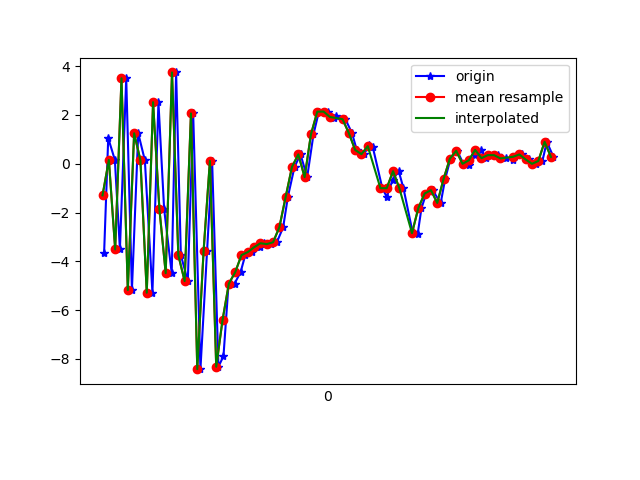

Source data for this figure (header and first rows):
1617747524925, 443161560955428, -3.6401534, -1.5984926, 5.6932144
1617747524938, 443161580186198, 1.05, -0.5916, -7.117
1617747524959, 443161599416968, 0.1551, -0.7039, 8.133
1617747524975, 443161618647738, -3.511, -1.272, -6.795
1617747524995, 443161637878508, 3.5, -0.4038, 4.173
1617747525013, 443161657109278, -5.177, -1.72, 1.644
1617747525033, 443161676340048, 1.247, -0.5101, -6.084
1617747525054, 443161695570818, 0.1393, -0.5741, 7.951
1617747525078, 443161714801588, -5.286, -1.621, -3.777
1617747525097, 443161734032358, 2.521, -0.268, -1.938
1617747525115, 443161753263128, -1.851, -1.042, 7.774
1617747525139, 443161772493898, -4.486, -1.241, -5.862
1617747525153, 443161791724668, 3.739, -0.3114, 0.9949
1617747525168, 443161810955438, -3.745, -0.5889, 8.915
1617747525190, 443161830186208, -4.809, 1.639, -4.745
1617747525207, 443161849416978, 2.06, 4.603, 2.094
1617747525230, 443161868647748, -8.418, 3.57, 7.794
1617747525251, 443161887878518, -3.575, 4.939, -1.727
1617747525267, 443161907109288, 0.1135, 7.104, 8.907
1617747525287, 443161926340058, -8.318, 6.083, 6.964
1617747525303, 443161945570828, -7.883, 3.406, 2.063
1617747525319, 443161964801598, -4.93, 2.078, 5.833
1617747525338, 443161984032368, -4.911, 1.72, 2.335
1617747525357, 443162003263138, -4.451, 1.193, 1.066
1617747525372, 443162022493908, -3.744, -0.1873, 1.71
1617747525393, 443162041724678, -3.622, -1.37, 0.04677
1617747525418, 443162060955448, -3.423, -0.9647, -0.8651
1617747525430, 443162080186218, -3.259, 0.3211, -1.501
1617747525453, 443162099416988, -3.295, 0.4538, -2.105
1617747525472, 443162118647758, -3.22, 1.202, -4.399
1617747525492, 443162137878528, -2.603, 1.694, -6.817
1617747525507, 443162157109298, -1.356, 2.713, -7.861
1617747525528, 443162176340068, -0.1273, 3.443, -8.205
1617747525547, 443162195570838, 0.3819, 3.15, -7.969
1617747525568, 443162214801608, -0.5524, 2.126, -8.09
1617747525588, 443162234032378, 1.2, 2.24, -7.536
1617747525605, 443162253263148, 2.131, 2.386, -7.336
1617747525633, 443162272493918, 2.136, 2.592, -7.172
1617747525653, 443162291724688, 1.887, 2.8, -6.724
1617747525659, 443162310955458, 1.945, 2.458, -5.931
1617747525689, 443162330186228, 1.824, 1.694, -5.403
1617747525710, 443162349416998, 1.256, 1.019, -4.222
1617747525725, 443162368647768, 0.5635, 0.6207, -3.806
1617747525748, 443162387878538, 0.3911, -0.1135, -4.847
1617747525765, 443162407109308, 0.7655, -0.5213, -6.708
1617747525776, 443162426340078, 0.6713, -0.3942, -3.123
1617747525806, 443162445570848, -1.001, -1.2922287E-4, -2.09
1617747525820, 443162464801618, -1.359, 0.5049, -2.065
1617747525839, 443162484032388, -0.6501, 1.01, -4.133
1617747525858, 443162503263158, -0.3065, 1.094, -2.449
1617747525873, 443162522493928, -1.007, 1.815, -1.08
1617747525902, 443162541724698, -2.812, 3.874, -0.3167
1617747525918, 443162560955468, -2.879, 5.823, 0.5922
1617747525930, 443162580186238, -1.822, 5.294, 0.8582
1617747525945, 443162599417008, -1.222, 3.591, 2.154
1617747525965, 443162618647778, -1.085, 4.392, 2.617
1617747525991, 443162637878548, -1.608, 5.41, 1.587
1617747526005, 443162657109318, -0.6263, 4.218, 0.5298
1617747526022, 443162676340088, 0.2086, 2.285, 0.8333
1617747526043, 443162695570858, 0.5285, 1.817, 1.758
1617747526063, 443162714801628, -0.004589, 2.571, 1.139
... 15 more rows
